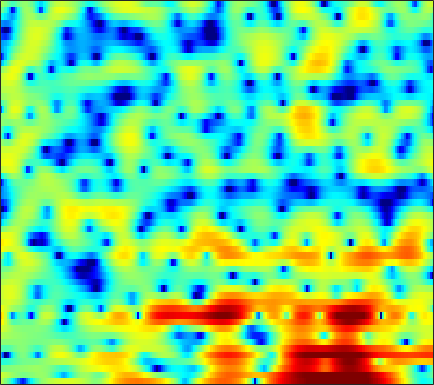

The data file committed next to this chart (first rows):
2.4061, 1.4164, 0.088614, -1.3211, -2.4724, -4.1297, -6.0551, -7.7998, -10.395, -13.162, -14.335, -12.934, -9.9012, -7.1129, -5.4202, -3.5976, -2.1534, -1.2623, -0.29394, 0.47382, 1.096, 1.4758, 1.915, 2.2738
3.007, 2.69, 2.252, 1.806, 1.468, 1.037, 0.6373, 0.3624, 0.04036, -0.2023, -0.3286, -0.3348, -0.2203, -0.001115, 0.1967, 0.4681, 0.7032, 0.8313, 0.9061, 0.8454, 0.631, 0.3499, -0.2075, -0.9864
-0.4777, -0.2743, -0.07644, 0.0637, 0.1384, 0.2262, 0.3089, 0.372, 0.4606, 0.5463, 0.6278, 0.6941, 0.7811, 0.855, 0.9009, 0.9463, 0.9661, 0.9554, 0.8951, 0.778, 0.5817, 0.3793, 0.03103, -0.4098
-3.805, -3.72, -3.516, -3.199, -2.901, -2.448, -1.974, -1.63, -1.207, -0.8643, -0.6215, -0.4956, -0.3971, -0.3641, -0.3566, -0.3395, -0.2783, -0.1861, 0.0003043, 0.2542, 0.5572, 0.7889, 1.095, 1.361
-8.494, -11.87, -22.28, -17.08, -10.69, -6.174, -3.5, -2.15, -0.9315, -0.2649, -0.06917, -0.2156, -0.8183, -1.955, -3.238, -5.685, -9.046, -10.83, -8.695, -4.911, -2.001, -0.3443, 1.352, 2.586
-1.738, -1.947, -2.081, -1.978, -1.746, -1.284, -0.7337, -0.3489, 0.05344, 0.2601, 0.2567, 0.1069, -0.2773, -0.8471, -1.358, -2.069, -2.617, -2.768, -2.497, -1.777, -0.827, -0.1067, 0.7717, 1.483
0.4824, 0.4323, 0.3912, 0.3784, 0.373, 0.3737, 0.3774, 0.3759, 0.3688, 0.3399, 0.2784, 0.2063, 0.08137, -0.06995, -0.1805, -0.3268, -0.4273, -0.4642, -0.4619, -0.4097, -0.3113, -0.2312, -0.1167, -0.03333
1.908, 1.774, 1.572, 1.379, 1.242, 1.065, 0.9068, 0.7886, 0.6415, 0.509, 0.4, 0.3276, 0.2308, 0.1353, 0.07044, -0.01361, -0.09996, -0.1664, -0.2671, -0.388, -0.5331, -0.6607, -0.8693, -1.123
3.52, 3.142, 2.59, 2.023, 1.622, 1.147, 0.7779, 0.5556, 0.3503, 0.2136, 0.1249, 0.08091, 0.06303, 0.07651, 0.1001, 0.1344, 0.1603, 0.1596, 0.11, -0.01574, -0.2464, -0.5147, -0.9873, -1.625
5.553, 4.594, 3.078, 1.363, 0.08924, -1.292, -1.895, -1.847, -1.469, -1.118, -0.9324, -0.9109, -0.9599, -0.9607, -0.8378, -0.4555, 0.09418, 0.5218, 1.035, 1.362, 1.429, 1.285, 0.8232, -0.02788
6.711, 5.384, 3.039, -0.3386, -4.018, -10.39, -8.751, -5.499, -2.986, -2.032, -2.286, -3.272, -5.976, -11.22, -15.21, -8.856, -3.837, -1.442, 0.6854, 2.034, 2.745, 2.935, 2.823, 2.314
4.362, 4.022, 3.411, 2.641, 2.021, 1.283, 0.7936, 0.5441, 0.1969, -0.3096, -1.029, -1.718, -2.777, -3.642, -3.884, -3.505, -2.57, -1.731, -0.6897, 0.08873, 0.6149, 0.8266, 0.8088, 0.4875
2.204, 2.708, 3.077, 3.204, 3.172, 2.961, 2.609, 2.286, 1.775, 1.147, 0.4044, -0.197, -0.998, -1.77, -2.302, -2.833, -3.081, -3.067, -2.845, -2.457, -2.007, -1.69, -1.41, -1.314
2.576, 3.087, 3.531, 3.754, 3.816, 3.737, 3.465, 3.133, 2.537, 1.765, 0.7594, -0.1514, -1.647, -3.505, -5.175, -7.8, -10.42, -11.27, -9.861, -7.473, -5.441, -4.284, -3.132, -2.371
2.814, 3.135, 3.468, 3.663, 3.708, 3.651, 3.446, 3.173, 2.645, 1.919, 0.9758, 0.09717, -1.341, -3.107, -4.708, -7.186, -9.512, -10.25, -9.213, -7.247, -5.436, -4.393, -3.365, -2.688
1.792, 2.095, 2.436, 2.686, 2.795, 2.835, 2.767, 2.646, 2.375, 1.974, 1.45, 0.9772, 0.2616, -0.5266, -1.122, -1.853, -2.432, -2.73, -2.906, -2.883, -2.77, -2.657, -2.546, -2.528
0.4085, 0.7513, 1.112, 1.405, 1.607, 1.823, 1.973, 2.047, 2.083, 2.032, 1.892, 1.733, 1.456, 1.105, 0.8206, 0.4295, 0.03, -0.2537, -0.6184, -0.969, -1.338, -1.617, -2.017, -2.458
-0.7821, -0.664, -0.5334, -0.3331, -0.06998, 0.4179, 0.963, 1.358, 1.819, 2.161, 2.365, 2.422, 2.395, 2.259, 2.085, 1.774, 1.388, 1.055, 0.5556, -0.005993, -0.6157, -1.126, -1.855, -2.633
-1.585, -2.866, -4.722, -5.551, -4.751, -2.63, -0.5392, 0.7074, 1.939, 2.77, 3.256, 3.444, 3.493, 3.367, 3.176, 2.816, 2.359, 1.95, 1.319, 0.5837, -0.2651, -1.007, -2.132, -3.427
1.169, -0.7096, -3.741, -5.805, -4.56, -1.546, 0.7905, 2.034, 3.131, 3.695, 3.885, 3.818, 3.507, 3.021, 2.595, 1.991, 1.372, 0.9061, 0.2753, -0.4135, -1.236, -1.975, -3.263, -5.108
5.07, 4.493, 3.796, 3.378, 3.209, 3.176, 3.205, 3.147, 2.886, 2.326, 1.439, 0.558, -0.8534, -2.407, -3.518, -4.773, -5.591, -5.978, -6.231, -6.302, -6.25, -6.141, -6.107, -6.275
5.668, 5.403, 5.036, 4.706, 4.424, 3.968, 3.406, 2.844, 1.831, 0.4479, -1.474, -3.363, -6.691, -11.53, -16.78, -22.29, -18.66, -17.2, -17.41, -18.06, -16.02, -13.28, -10.06, -7.647
3.975, 4.017, 4.07, 4.023, 3.945, 3.695, 3.246, 2.762, 1.85, 0.5944, -1.06, -2.611, -5.072, -7.921, -9.986, -12.08, -13.07, -13.69, -14.84, -15.58, -14.09, -11.67, -8.524, -5.91
-0.7966, -0.09708, 0.7559, 1.434, 1.817, 2.168, 2.278, 2.213, 1.925, 1.384, 0.6159, -0.09111, -1.159, -2.288, -3.129, -4.13, -4.943, -5.412, -5.752, -5.767, -5.297, -4.723, -3.694, -2.493
-7.433, -5.63, -3.774, -2.199, -1.251, -0.2028, 0.6023, 1.028, 1.391, 1.523, 1.427, 1.23, 0.809, 0.2649, -0.2145, -0.9022, -1.64, -2.16, -2.781, -3.256, -3.431, -3.337, -2.822, -1.938
-10.85, -9.582, -7.636, -5.579, -4.066, -2.289, -0.7942, 0.1233, 1.059, 1.702, 2.073, 2.183, 2.113, 1.807, 1.427, 0.7044, -0.2768, -1.219, -2.798, -4.789, -7.107, -8.382, -7.821, -5.218
-21.91, -22.39, -15.22, -10.11, -7.364, -4.501, -2.341, -1.054, 0.2946, 1.278, 1.948, 2.257, 2.436, 2.341, 2.092, 1.509, 0.6104, -0.3223, -1.989, -4.274, -7.265, -9.359, -8.744, -5.343
-13.95, -13.64, -11.82, -9.402, -7.573, -5.406, -3.558, -2.395, -1.099, -0.08085, 0.6736, 1.084, 1.434, 1.579, 1.556, 1.363, 0.9918, 0.6255, 0.04503, -0.5395, -0.9942, -1.135, -0.9744, -0.4319
-9.792, -9.394, -8.455, -7.28, -6.291, -4.959, -3.694, -2.828, -1.812, -0.9676, -0.2845, 0.1297, 0.5504, 0.8416, 0.9849, 1.087, 1.105, 1.082, 1.022, 0.9568, 0.9284, 0.9513, 1.042, 1.201
-10.24, -9.41, -8.058, -6.614, -5.584, -4.319, -3.231, -2.525, -1.74, -1.108, -0.5973, -0.2799, 0.08504, 0.3953, 0.6079, 0.8632, 1.097, 1.243, 1.413, 1.544, 1.646, 1.7, 1.751, 1.775
-15.76, -11.59, -7.933, -5.492, -4.117, -2.778, -1.841, -1.369, -0.9754, -0.7876, -0.7335, -0.7173, -0.6329, -0.4081, -0.1434, 0.306, 0.7928, 1.14, 1.536, 1.838, 2.025, 2.092, 2.098, 2.018
-5.385, -4.085, -2.338, -0.8582, -0.04197, 0.6871, 0.9791, 0.9171, 0.4499, -0.4606, -1.767, -2.86, -3.977, -3.894, -3.045, -1.532, -0.1632, 0.671, 1.475, 1.969, 2.194, 2.218, 2.072, 1.76
2.365, 2.728, 3.178, 3.586, 3.747, 3.761, 3.43, 2.916, 1.767, -0.07888, -2.953, -6.252, -13.78, -13.18, -7.86, -3.85, -1.611, -0.5789, 0.2228, 0.5441, 0.5088, 0.2978, -0.2436, -1.056
3.844, 4.054, 4.278, 4.375, 4.359, 4.171, 3.766, 3.307, 2.451, 1.339, 0.02165, -0.9848, -2.091, -2.653, -2.722, -2.612, -2.555, -2.665, -3.037, -3.611, -4.319, -4.899, -5.761, -6.83
3.498, 3.701, 3.905, 3.988, 4.004, 3.916, 3.719, 3.481, 3.058, 2.51, 1.85, 1.307, 0.5289, -0.3145, -1.003, -2.088, -3.443, -4.703, -6.783, -9.24, -11.57, -12.54, -12.43, -11.88
2.752, 2.853, 2.913, 3.007, 3.083, 3.225, 3.357, 3.415, 3.414, 3.278, 2.997, 2.669, 2.067, 1.243, 0.4503, -0.8823, -2.646, -4.338, -7.359, -11.66, -18, -20.35, -15.71, -12.72
1.09, 0.5599, -0.04868, -0.1901, 0.0842, 0.8575, 1.774, 2.417, 3.087, 3.515, 3.692, 3.658, 3.404, 2.918, 2.393, 1.486, 0.3443, -0.6786, -2.173, -3.717, -5.018, -5.696, -6.179, -6.378
-1.878, -4.365, -9.543, -14.77, -9.691, -4.408, -1.24, 0.3514, 1.822, 2.766, 3.308, 3.519, 3.582, 3.442, 3.225, 2.803, 2.258, 1.792, 1.128, 0.4333, -0.2349, -0.7007, -1.302, -1.881
-1.115, -2.535, -4.273, -4.968, -4.391, -2.782, -1.151, -0.1396, 0.861, 1.501, 1.862, 1.992, 2.037, 1.992, 1.936, 1.847, 1.733, 1.635, 1.445, 1.202, 0.8914, 0.6165, 0.2167, -0.2453
0.8243, 0.3701, 0.03623, -0.03834, 0.09099, 0.3911, 0.7063, 0.8823, 0.9342, 0.7348, 0.3182, -0.1066, -0.6568, -0.9755, -0.9554, -0.6056, -0.08007, 0.3086, 0.6809, 0.8801, 0.8818, 0.7588, 0.4852, 0.107
0.2809, 0.4149, 0.972, 1.647, 2.123, 2.552, 2.717, 2.612, 2.109, 1.079, -0.6392, -2.537, -6.054, -9.591, -8.661, -4.876, -2.045, -0.6379, 0.566, 1.149, 1.25, 1.068, 0.5257, -0.2011
-11.5, -5.562, -1.117, 1.446, 2.645, 3.65, 4.087, 4.077, 3.637, 2.687, 1.15, -0.3879, -2.841, -4.672, -4.407, -2.492, -0.578, 0.4617, 1.325, 1.579, 1.265, 0.6533, -0.7299, -2.897
-2.41, -1.67, -0.1982, 1.19, 2.002, 2.759, 3.137, 3.203, 3.025, 2.597, 1.983, 1.464, 0.81, 0.3692, 0.2177, 0.2343, 0.3792, 0.4754, 0.4472, 0.1757, -0.4393, -1.181, -2.589, -4.618
0.9139, 1.073, 1.394, 1.77, 2.037, 2.272, 2.361, 2.323, 2.136, 1.815, 1.417, 1.091, 0.6737, 0.3113, 0.09263, -0.1338, -0.3142, -0.4447, -0.6722, -0.9846, -1.423, -1.836, -2.502, -3.209
1.863, 2.046, 2.282, 2.453, 2.518, 2.507, 2.364, 2.157, 1.757, 1.231, 0.6241, 0.1554, -0.4293, -0.9113, -1.166, -1.372, -1.467, -1.51, -1.551, -1.649, -1.807, -1.956, -2.184, -2.4
2.389, 2.738, 3.097, 3.313, 3.361, 3.282, 2.986, 2.606, 1.872, 0.8675, -0.4111, -1.492, -2.906, -3.914, -4.184, -3.923, -3.327, -2.892, -2.462, -2.25, -2.216, -2.273, -2.364, -2.43
2.518, 3.041, 3.598, 4.016, 4.22, 4.278, 4.048, 3.656, 2.761, 1.335, -0.8353, -3.182, -8.061, -18.05, -16.19, -8.463, -5.057, -3.676, -2.798, -2.645, -3.015, -3.5, -4.175, -4.515
0.3039, 0.9743, 1.971, 2.927, 3.538, 4.111, 4.377, 4.341, 3.939, 3.101, 1.826, 0.5996, -1.236, -2.63, -2.921, -2.408, -1.679, -1.379, -1.533, -2.453, -4.331, -6.574, -11.38, -17.16
-8.336, -6.456, -3.568, -1.146, 0.2802, 1.741, 2.76, 3.263, 3.627, 3.681, 3.496, 3.234, 2.812, 2.408, 2.135, 1.807, 1.413, 1, 0.2006, -1.014, -2.722, -4.339, -6.629, -8.125
-15.52, -11.82, -7.662, -4.634, -2.854, -0.9903, 0.4382, 1.273, 2.133, 2.731, 3.102, 3.26, 3.35, 3.3, 3.19, 2.939, 2.546, 2.148, 1.476, 0.6305, -0.3486, -1.139, -2.182, -3.101
-8.97, -8.284, -6.947, -5.411, -4.245, -2.741, -1.373, -0.4522, 0.6139, 1.501, 2.199, 2.609, 2.998, 3.216, 3.276, 3.215, 3.01, 2.76, 2.29, 1.689, 0.9691, 0.3703, -0.5003, -1.441
-9.1, -8.796, -8.1, -7.046, -6.075, -4.594, -3.085, -2, -0.6667, 0.4864, 1.461, 2.062, 2.682, 3.126, 3.333, 3.46, 3.421, 3.287, 2.972, 2.509, 1.895, 1.341, 0.4724, -0.5481
-12.37, -13.11, -13.42, -12.06, -10.22, -7.644, -5.256, -3.673, -1.854, -0.3368, 0.9013, 1.661, 2.481, 3.087, 3.409, 3.677, 3.76, 3.711, 3.516, 3.16, 2.641, 2.135, 1.294, 0.2381
-14.87, -18.25, -26.02, -19.1, -14.08, -9.701, -6.593, -4.728, -2.687, -0.9908, 0.3828, 1.227, 2.139, 2.795, 3.151, 3.455, 3.593, 3.6, 3.495, 3.268, 2.92, 2.565, 1.948, 1.118
-9.18, -9.838, -10.29, -9.955, -9.171, -7.78, -6.109, -4.805, -3.06, -1.484, -0.1265, 0.7144, 1.564, 2.129, 2.38, 2.524, 2.527, 2.479, 2.385, 2.321, 2.279, 2.242, 2.126, 1.872
-4.136, -4.873, -6.009, -7.315, -8.285, -8.989, -8.099, -6.503, -4.082, -1.974, -0.3735, 0.497, 1.208, 1.478, 1.391, 0.9501, 0.2319, -0.3454, -0.8448, -0.7404, -0.05895, 0.6274, 1.506, 2.194
-0.2203, -1.22, -3.081, -5.854, -9.053, -16.33, -13.87, -8.535, -4.217, -1.576, 0.07326, 0.7946, 1.19, 0.948, 0.3451, -1.126, -3.666, -6.704, -13.26, -12.13, -5.726, -2.752, -0.08043, 1.7
1.76, 1.06, 0.008059, -1.081, -1.835, -2.439, -2.328, -1.802, -0.8406, 0.02445, 0.6045, 0.7811, 0.6684, 0.09215, -0.63, -2.005, -3.768, -5.213, -6.677, -6.46, -4.699, -3.091, -1.171, 0.3525
